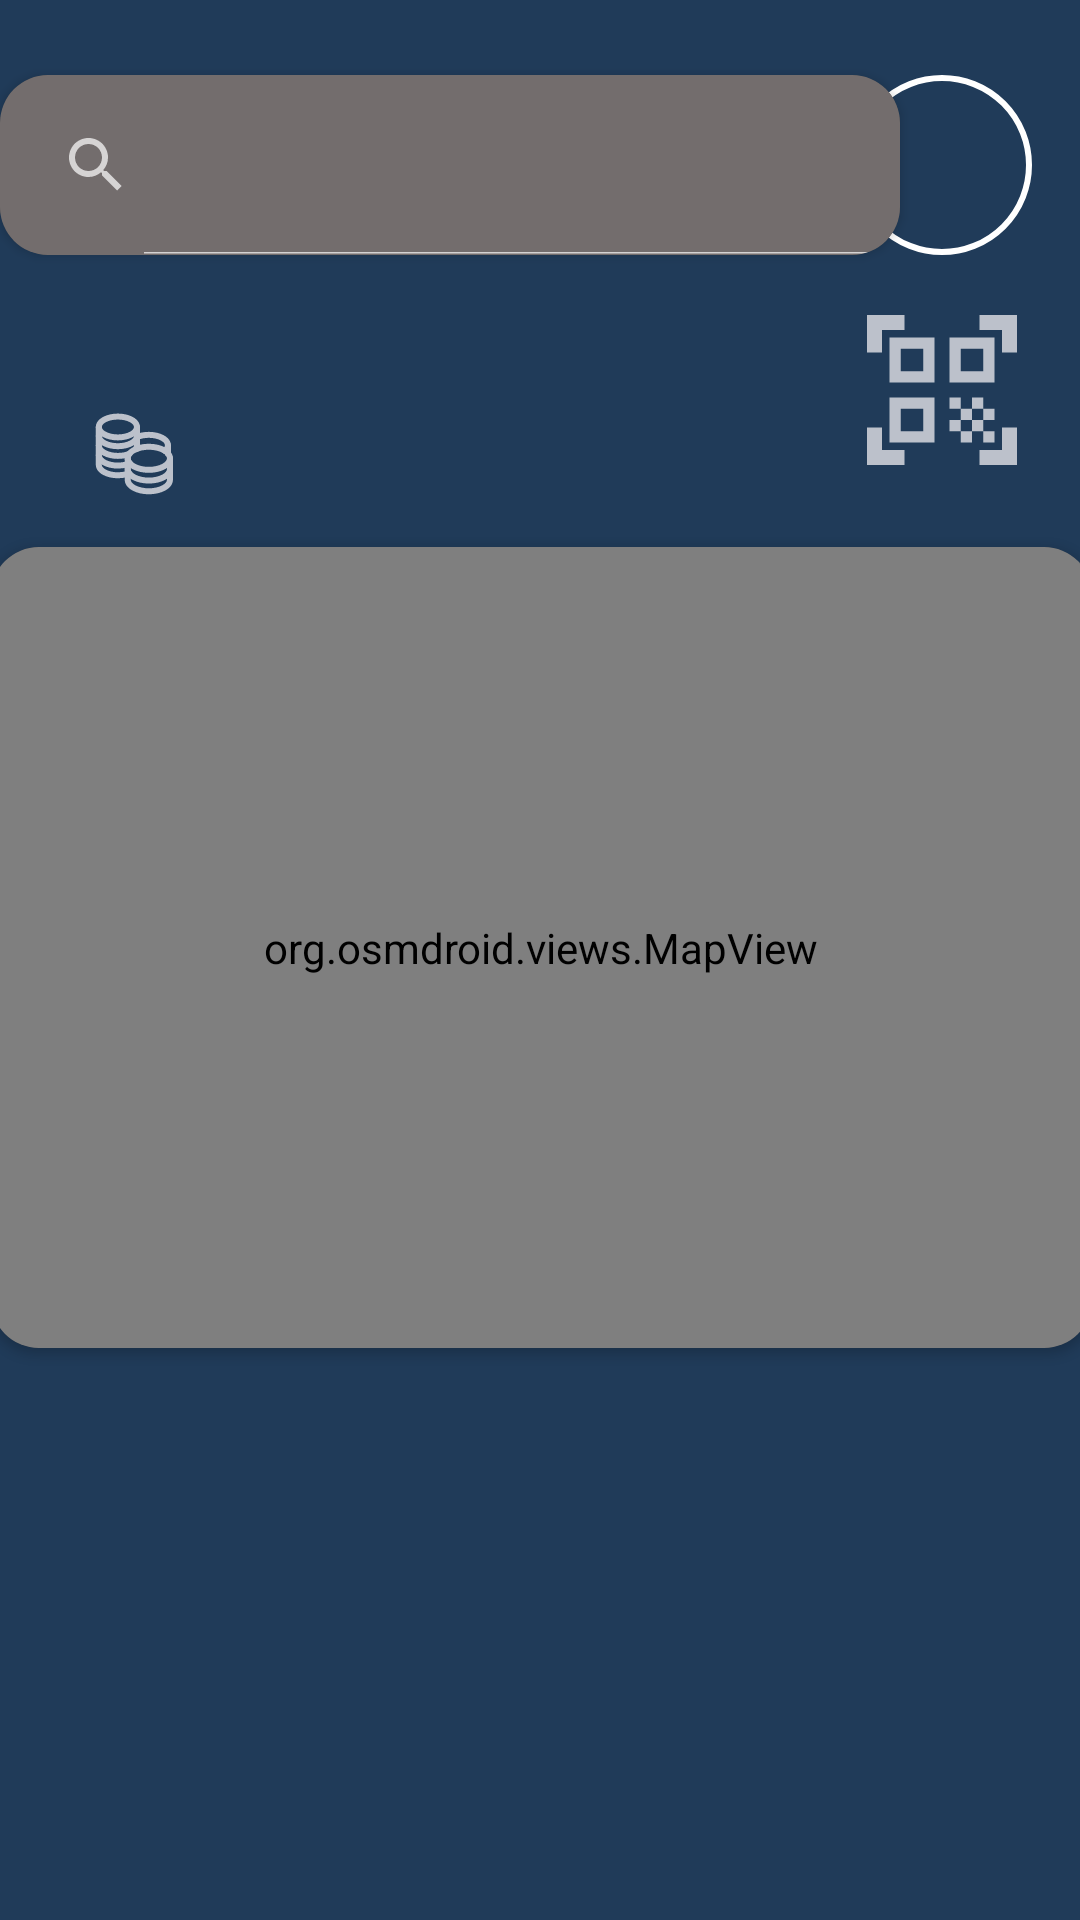

This screen was rendered from an Android layout file. Write that file and the resources it references.
<!-- AndroidManifest.xml: application theme Theme.OpinApp -->
<!-- res/layout/fragment_home.xml -->
<?xml version="1.0" encoding="utf-8"?>
<androidx.constraintlayout.widget.ConstraintLayout
    xmlns:android="http://schemas.android.com/apk/res/android"
    xmlns:app="http://schemas.android.com/apk/res-auto"
    xmlns:tools="http://schemas.android.com/tools"
    android:layout_width="match_parent"
    android:layout_height="match_parent"
    android:background="#203b59"
    tools:context=".ui.home.HomeFragment">

    <androidx.fragment.app.FragmentContainerView
        android:id="@+id/fragment_container"
        android:layout_width="match_parent"
        android:layout_height="match_parent"
        android:elevation="10dp"
        app:defaultNavHost="true"
        app:layout_constraintBottom_toBottomOf="parent"
        app:layout_constraintEnd_toEndOf="parent"
        app:layout_constraintHorizontal_bias="0.0"
        app:layout_constraintStart_toStartOf="parent"
        app:layout_constraintTop_toTopOf="parent"
        app:layout_constraintVertical_bias="1.0" />

    <androidx.cardview.widget.CardView
        android:id="@+id/cardView"
        android:layout_width="300dp"
        android:layout_height="60dp"
        android:layout_marginStart="16dp"
        android:layout_marginTop="25dp"
        android:background="#736D6D"
        app:cardCornerRadius="16dp"
        app:layout_constraintEnd_toStartOf="@+id/roundButton"
        app:layout_constraintStart_toStartOf="parent"
        app:layout_constraintTop_toTopOf="parent">

        <SearchView
            android:id="@+id/searchView"
            android:layout_width="match_parent"
            android:layout_height="match_parent"
            android:background="#736D6D"
            android:iconifiedByDefault="false" />

    </androidx.cardview.widget.CardView>

    <ImageButton
        android:id="@+id/roundButton"
        android:layout_width="60dp"
        android:layout_height="60dp"
        android:background="@drawable/rounded_button_background"
        android:scaleType="fitCenter"
        android:contentDescription="Foto de perfil"
        app:layout_constraintEnd_toEndOf="parent"
        app:layout_constraintTop_toTopOf="parent"
        android:layout_marginEnd="16dp"
        android:layout_marginTop="25dp"/>

    <ImageButton
        android:id="@+id/qr_scanner"
        android:layout_width="60dp"
        android:layout_height="60dp"
        android:layout_marginTop="100dp"
        android:layout_marginEnd="16dp"
        android:background="@drawable/qr_scanner"
        android:contentDescription="Foto de perfil"
        android:onClick="showPopupMenu"
        android:scaleType="fitCenter"
        app:layout_constraintEnd_toEndOf="parent"
        app:layout_constraintTop_toTopOf="parent" />

    <TextView
        android:id="@+id/textViewPoints"
        android:layout_width="wrap_content"
        android:layout_height="wrap_content"
        android:layout_marginTop="44dp"
        android:fontFamily="sans-serif-medium"
        android:textAlignment="viewStart"
        android:textAllCaps="false"
        android:textColor="@color/colorControlNormal"
        android:textSize="34sp"
        android:textStyle="bold"
        app:layout_constraintEnd_toEndOf="parent"
        app:layout_constraintHorizontal_bias="0.077"
        app:layout_constraintStart_toStartOf="parent"
        app:layout_constraintTop_toBottomOf="@+id/cardView" />

    <ImageView
        android:id="@+id/imageViewDrawable"
        android:layout_width="wrap_content"
        android:layout_height="wrap_content"
        android:src="@drawable/coins"
        app:layout_constraintBottom_toBottomOf="@id/textViewPoints"
        app:layout_constraintStart_toEndOf="@+id/textViewPoints"
        app:layout_constraintTop_toTopOf="@id/textViewPoints"
        app:layout_constraintVertical_bias="0.5" />

    <androidx.recyclerview.widget.RecyclerView
        android:id="@+id/recyclerViewCompanies"
        android:layout_width="270dp"
        android:layout_height="wrap_content"
        android:layout_marginLeft="20dp"
        android:background="#203b59"
        android:elevation="15dp"
        android:visibility="gone"
        app:layout_constraintEnd_toStartOf="@+id/qr_scanner"
        app:layout_constraintHorizontal_bias="0.615"
        app:layout_constraintStart_toStartOf="parent"
        app:layout_constraintTop_toBottomOf="@+id/cardView" />

    <androidx.cardview.widget.CardView
        android:id="@+id/mapCardView"
        android:layout_width="367dp"
        android:layout_height="267dp"
        android:layout_marginTop="48dp"
        app:layout_constraintEnd_toEndOf="parent"
        app:layout_constraintStart_toStartOf="parent"
        app:layout_constraintTop_toBottomOf="@+id/textViewPoints"
        android:layout_margin="8dp"
        app:cardCornerRadius="16dp"
        android:background="#203b59">

        <org.osmdroid.views.MapView
            android:id="@+id/mapView"
            android:layout_width="match_parent"
            android:layout_height="match_parent" >

        </org.osmdroid.views.MapView>
    </androidx.cardview.widget.CardView>

    <androidx.recyclerview.widget.RecyclerView
        android:id="@+id/recyclerViewRecentReviews"
        android:layout_width="326dp"
        android:layout_height="209dp"
        android:layout_marginLeft="50dp"
        android:layout_marginRight="50dp"
        android:background="#203b59"
        app:layout_constraintBottom_toBottomOf="parent"
        app:layout_constraintEnd_toEndOf="parent"
        app:layout_constraintHorizontal_bias="0.494"
        app:layout_constraintStart_toStartOf="parent"
        app:layout_constraintTop_toBottomOf="@+id/mapCardView"
        app:layout_constraintVertical_bias="0.195" />

</androidx.constraintlayout.widget.ConstraintLayout>
<!-- resources referenced by this layout -->
<resources>
  <color name="colorControlNormal">#bcc1cb</color>
  <!-- drawable coins: vector/xml drawable (drawable, 4621 chars, omitted) -->
  <!-- drawable qr_scanner (drawable) -->
  <?xml version="1.0" encoding="utf-8"?>
  <vector xmlns:android="http://schemas.android.com/apk/res/android"
      android:width="24dp"
      android:height="24dp"
      android:viewportWidth="960"
      android:viewportHeight="960"
      android:tint="#bcc1cb">
      <path
          android:fillColor="@android:color/white"
          android:pathData="M80,280L80,80L280,80L280,160L160,160L160,280L80,280ZM80,880L80,680L160,680L160,800L280,800L280,880L80,880ZM680,880L680,800L800,800L800,680L880,680L880,880L680,880ZM800,280L800,160L680,160L680,80L880,80L880,280L800,280ZM700,700L760,700L760,760L700,760L700,700ZM700,580L760,580L760,640L700,640L700,580ZM640,640L700,640L700,700L640,700L640,640ZM580,700L640,700L640,760L580,760L580,700ZM520,640L580,640L580,700L520,700L520,640ZM640,520L700,520L700,580L640,580L640,520ZM580,580L640,580L640,640L580,640L580,580ZM520,520L580,520L580,580L520,580L520,520ZM760,200L760,440L520,440L520,200L760,200ZM440,520L440,760L200,760L200,520L440,520ZM440,200L440,440L200,440L200,200L440,200ZM380,700L380,580L260,580L260,700L380,700ZM380,380L380,260L260,260L260,380L380,380ZM700,380L700,260L580,260L580,380L700,380Z"/>
  </vector>
  <!-- drawable rounded_button_background (drawable) -->
  <shape xmlns:android="http://schemas.android.com/apk/res/android"
      android:shape="rectangle">
      <corners android:radius="50dp" />
      <stroke android:width="2dp" android:color="#FFFFFF" />
  </shape>
  <style name="Theme.OpinApp" parent="Theme.Design.NoActionBar" />
</resources>
